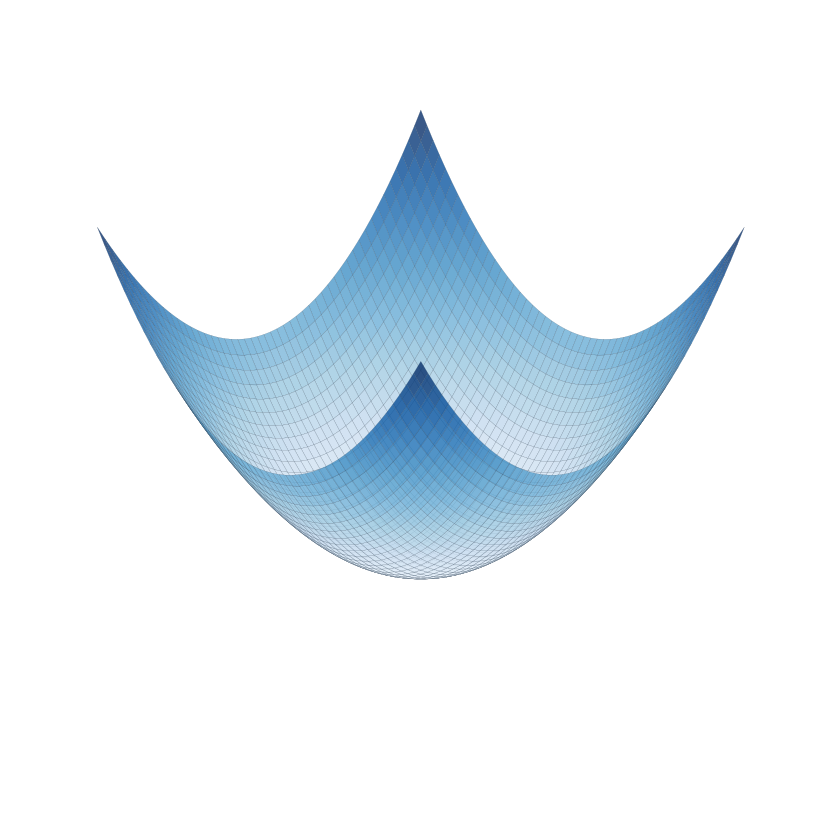

The script that saved this image:
import matplotlib.pyplot as plt
import numpy as np
from mpl_toolkits.mplot3d import Axes3D

# Create figure with white background
fig = plt.figure(figsize=(12, 8))
fig.patch.set_facecolor('white')
ax = fig.add_subplot(111, projection='3d')
ax.set_facecolor('white')

# Define colors matching the syllabus theme
surface_color = '#2c3e50'
edge_color = '#34495e'

# Create paraboloid data
x = np.linspace(-3, 3, 50)
y = np.linspace(-3, 3, 50)
X, Y = np.meshgrid(x, y)
Z = X**2 + Y**2  # Paraboloid equation z = x² + y²

# Create the surface plot
surf = ax.plot_surface(X, Y, Z, alpha=0.8, cmap='Blues', 
                      linewidth=0.1, edgecolors=edge_color,
                      antialiased=True)

# Customize the plot for a clean, professional look
ax.set_xlabel('')
ax.set_ylabel('')
ax.set_zlabel('')

# Remove tick labels for cleaner appearance
ax.set_xticklabels([])
ax.set_yticklabels([])
ax.set_zticklabels([])

# Set viewing angle for best appearance
ax.view_init(elev=25, azim=45)

# Remove the grid
ax.grid(False)

# Remove the axes
ax.set_axis_off()

# Adjust layout to remove margins
plt.tight_layout()
plt.subplots_adjust(left=0, right=1, top=1, bottom=0)

# Save the image
plt.savefig('paraboloid_visualization.png', dpi=300, bbox_inches='tight', 
            facecolor='white', edgecolor='none')
plt.savefig('paraboloid_visualization.jpg', dpi=300, bbox_inches='tight', 
            facecolor='white', edgecolor='none')

print("Paraboloid visualization saved as: paraboloid_visualization.png, paraboloid_visualization.jpg")
